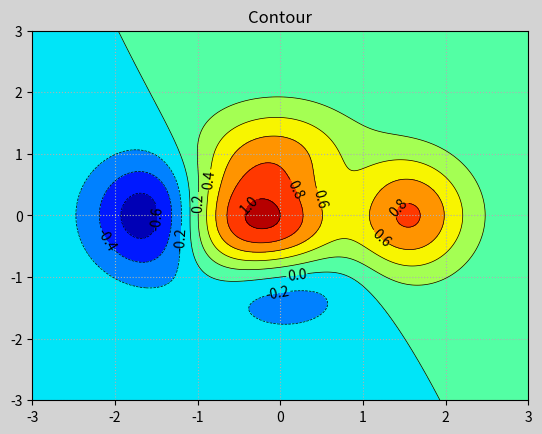

This chart was generated by the following Python code:
"""
绘制等高线图
"""
import numpy as np
import matplotlib.pyplot as mp

n = 1000
x, y = np.meshgrid(
    np.linspace(-3, 3, n),
    np.linspace(-3, 3, n),
)

# 根据公式计算出每个坐标的高度值
z = (1 - x / 2 + x**5 + y**3) * np.exp(-x**2 - y**2)

mp.figure('Contour', facecolor='lightgray')
mp.title('Contour')
mp.grid(linestyle=':')
cntr = mp.contour(
    x,
    y,
    z,
    8,  # 把等高线绘制成8部分
    colors='black',
    linewidths=0.5,
)
mp.clabel(
    cntr,  # 等高线返回对象
    inline_spacing=1,
    fmt='%.1f',
    fontsize=10,
)  # 添加标签

mp.contourf(x,y,z,8,cmap='jet')  # 通过jet颜色映射填充等高线
mp.show()
